Image classification data set "Fruit-Image-Recognition" (DuyToanIT/Fruit-Image-Recognition on GitHub). Class labels (5): ambarella, carrot, grape, mangosteen, persimmon.

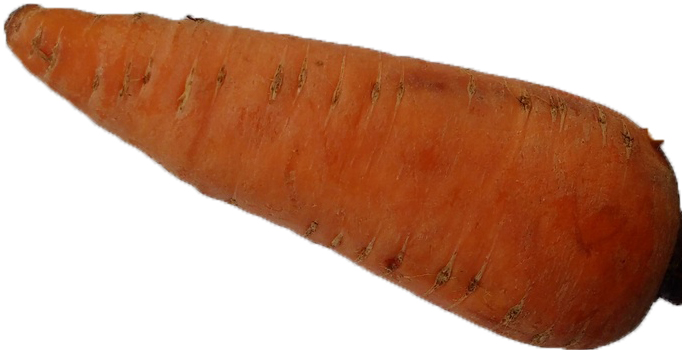
Label: carrot

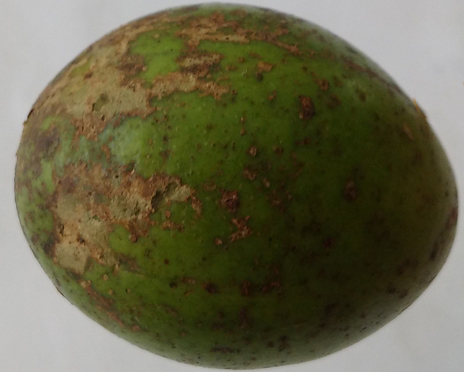
Label: ambarella

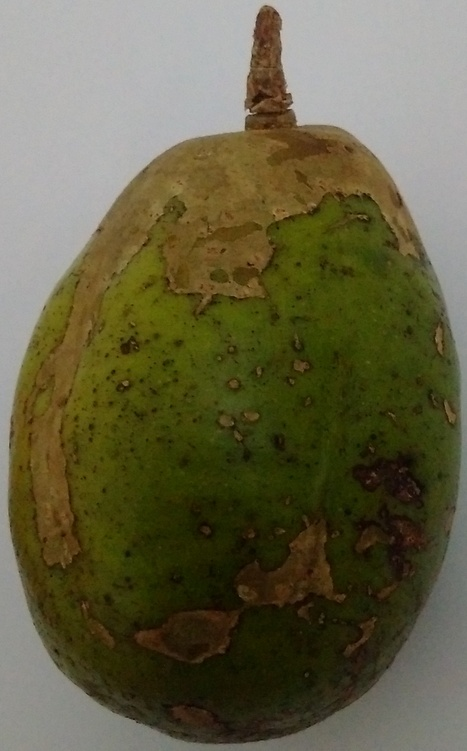
Label: ambarella

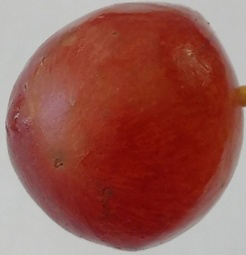
Label: grape

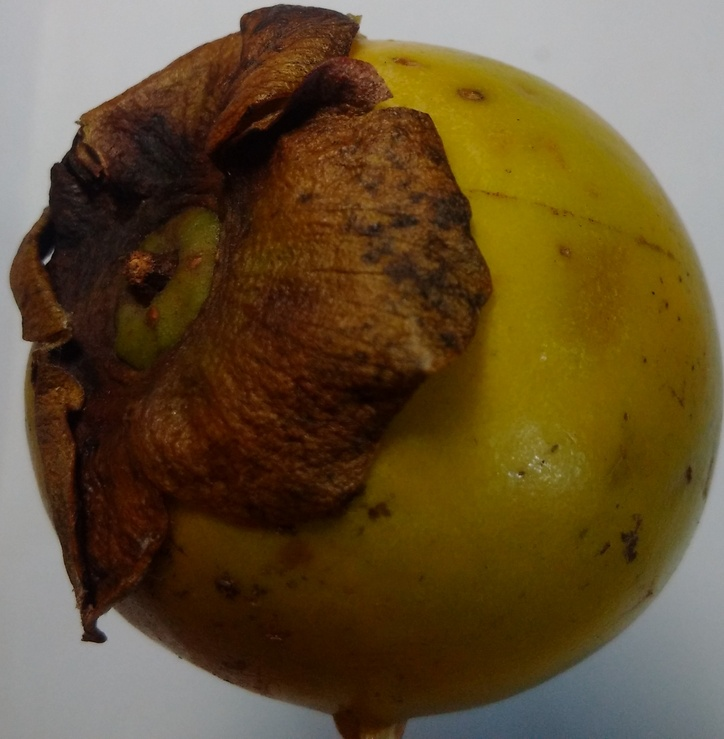
Label: persimmon

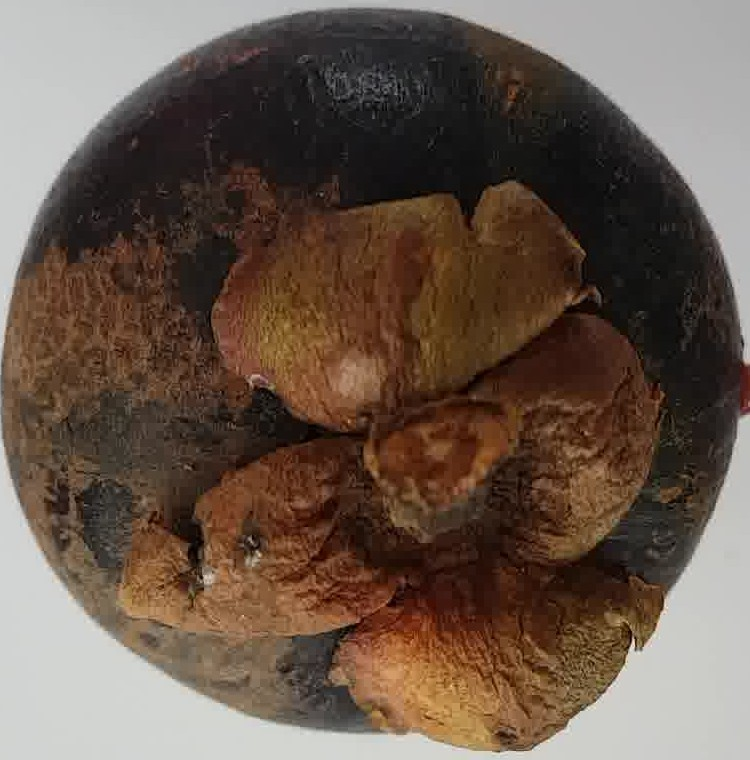
Label: mangosteen
